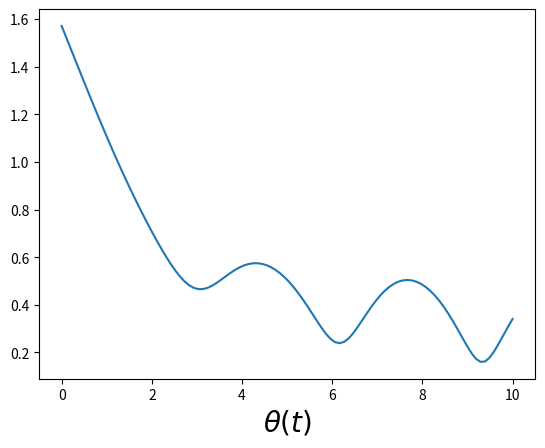

Generate this figure with matplotlib:
import numpy as np
import sympy as smp
from sympy.vector import *
import matplotlib.pyplot as plt
from scipy.integrate import quad
from scipy.integrate import quad_vec

x, y, z, u1, u2, u3, v1, v2, v3, t = smp.symbols('x y z u_1 u_2 u_3 v_1 v_2 v_3 t')

#Numerical and symbolic
a = np.array([1,2,3])
b = np.array([7,8,9])
u = smp.Matrix([u1,u2,u3])
v = smp.Matrix([v1,v2,v3])

#vector derivatives
r = smp.Matrix([3*t, smp.sin(t), t**2])
q = smp.diff(r, t)
print(q)

# Q1- find the angle between the velocity and acceleration as a function of time 0(t)
v = smp.diff(r, t)
a = smp.diff(v, t)
theta = smp.acos(v.dot(a)/(v.norm()*a.norm()))
print(theta)

print(theta.subs(t, smp.pi))
print(theta.subs(t, smp.pi).evalf())

#Graph
tt = np.linspace(0, 10, 100)
aa = smp.lambdify([t], theta)(tt)
plt.plot(tt, aa)
plt.xlabel('$t$', fontsize = 20)
plt.xlabel(r'$\theta(t)$', fontsize = 20)
print(plt.show())
